Run: headless pygame with SDL's dummy video driver; simulated clock (each Clock.tick advances the game by its frame time, no real sleeping); random seed 0; keys injected as events and as key.get_pressed() state; mouse plan: one left click at the window centre at the start of phase 2, then a move to the lower-right quarter at the start of phase 3.
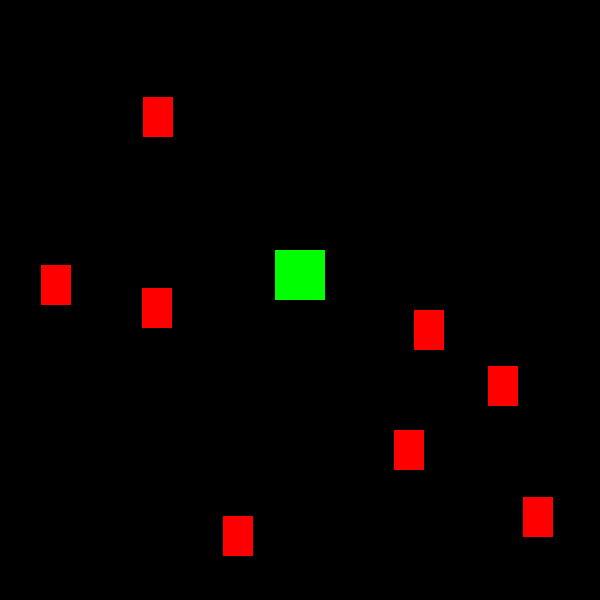
Frame 1 of 4 · flips 1–60 · no input
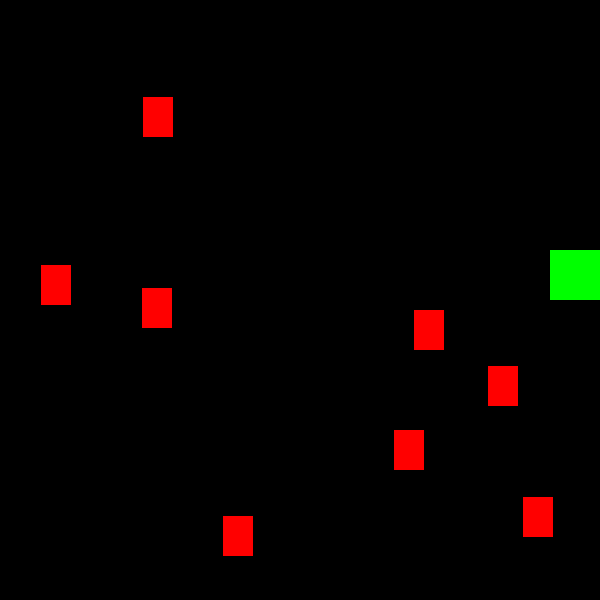
Frame 2 of 4 · flips 61–180 · clicked the window centre · tapped SPACE, RETURN · held RIGHT (→), D
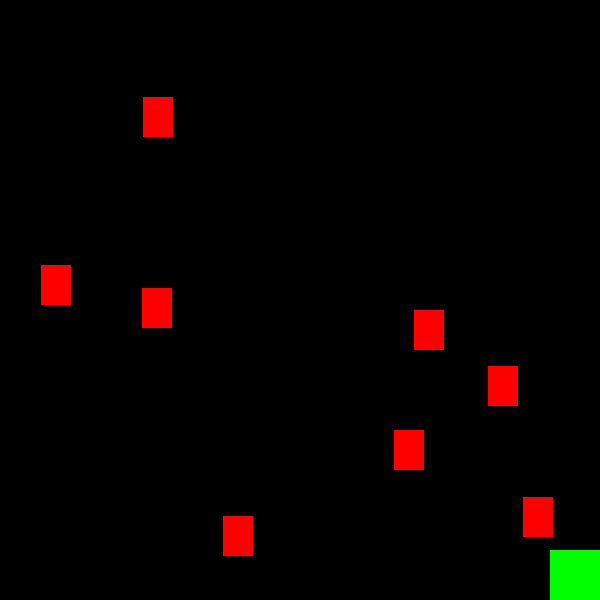
Frame 3 of 4 · flips 181–300 · moved the mouse to the lower-right quarter · held DOWN (↓), S
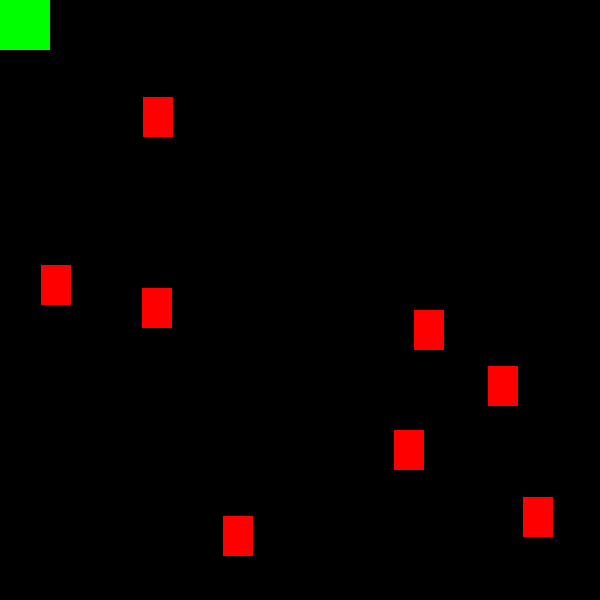
Frame 4 of 4 · flips 301–420 · held LEFT (←), A, UP (↑), W

The pygame program that drew these frames:

import pygame
import random

WIDTH = 600
HEIGHT = 600
FPS = 60

# Задаем цвета
WHITE = (255, 255, 255)
BLACK = (0, 0, 0)
RED = (255, 0, 0)
GREEN = (0, 255, 0)
BLUE = (0, 0, 255)
YELLOW = (255, 255, 0)

# Создаем игру и окно
pygame.init()
pygame.mixer.init()
screen = pygame.display.set_mode((WIDTH, HEIGHT))
pygame.display.set_caption("Shmup!")
clock = pygame.time.Clock()


class Bullet(pygame.sprite.Sprite):
    def __init__(self, x, y, speedx, speedy):
        pygame.sprite.Sprite.__init__(self)
        self.image = pygame.Surface((10, 10))
        self.image.fill(YELLOW)
        self.rect = self.image.get_rect()
        self.rect.bottom = y
        self.rect.centerx = x
        self.speedy = speedy
        self.speedx = speedx

    def update(self):
        self.rect.y += self.speedy
        self.rect.x += self.speedx
        # убить, если он заходит за верхнюю часть экрана
        if self.rect.bottom < 0 or self.rect.top > HEIGHT or self.rect.left > WIDTH or self.rect.right < 0:
            self.kill()

class Player(pygame.sprite.Sprite):
    def __init__(self):
        pygame.sprite.Sprite.__init__(self)
        self.image = pygame.Surface((50, 50))
        self.image.fill(GREEN)
        self.rect = self.image.get_rect()
        self.rect.centerx = WIDTH / 2
        self.rect.bottom = HEIGHT / 2
        self.speedx = 0

    def update(self):
        self.speedx = 0
        self.speedy = 0
        keystate = pygame.key.get_pressed()
        if keystate[pygame.K_a]:
            self.speedx = -5
        if keystate[pygame.K_d]:
            self.speedx = 5
        if keystate[pygame.K_w]:
            self.speedy = -5
        if keystate[pygame.K_s]:
            self.speedy = 5
        self.rect.x += self.speedx
        self.rect.y += self.speedy
        if self.rect.right > WIDTH:
            self.rect.right = WIDTH
        if self.rect.left < 0:
            self.rect.left = 0
        if self.rect.bottom > HEIGHT:
            self.rect.bottom = HEIGHT
        if self.rect.top < 0:
            self.rect.top = 0

    def shoot(self, x, y):
        speedx = 10
        speedy = 10
        target_x = x - self.rect.x
        target_y = y - self.rect.y
        target_xdely = target_x / target_y
        if target_y < 0:
            if target_xdely > 0.34 and target_xdely < 2.94:
                speedx = -10
                speedy = -10
            elif target_xdely > -0.34 and target_xdely < 0.34:
                speedx = 0
                speedy = -10
            elif target_xdely < 0.34 and target_xdely > -2.94:
                speedx = 10
                speedy = -10
            elif target_xdely < -2.94:
                speedx = 10
                speedy = 0
            elif target_xdely > 2.94:
                speedx = -10
                speedy = 0
        else:
            if target_xdely > 0.34 and target_xdely < 2.94:
                speedx = 10
                speedy = 10
            elif target_xdely > -0.34 and target_xdely < 0.34:
                speedx = 0
                speedy = 10
            elif target_xdely < 0.34 and target_xdely > -2.94:
                speedx = -10
                speedy = 10
            elif target_xdely < -2.94:
                speedx = -10
                speedy = 0
            elif target_xdely > 2.94:
                speedx = 10
                speedy = 0


        bullet = Bullet(self.rect.x + 25, self.rect.y + 25, speedx, speedy)
        all_sprites.add(bullet)
        bullets.add(bullet)

class Enemy(pygame.sprite.Sprite):
    def __init__(self):
        pygame.sprite.Sprite.__init__(self)
        self.hit_points = 3
        self.image = pygame.Surface((30, 40))
        self.image.fill(RED)
        self.rect = self.image.get_rect()
        self.rect.x = random.randrange(WIDTH - self.rect.width)
        self.rect.y = random.randrange(0, 600)

    def update(self):
        if self.hit_points <= 0:
            self.kill()



all_sprites = pygame.sprite.Group()
player = Player()
all_sprites.add(player)
enemys = pygame.sprite.Group()
bullets = pygame.sprite.Group()
for i in range(8):
    m = Enemy()
    all_sprites.add(m)
    enemys.add(m)
# Цикл игры
running = True
while running:
    # Держим цикл на правильной скорости
    clock.tick(FPS)
    # Ввод процесса (события)
    hits = pygame.sprite.groupcollide(enemys, bullets, False, True, pygame.sprite.collide_circle)
    for hit in hits:
        hit.hit_points -= 1
    for event in pygame.event.get():
        # проверка для закрытия окна
        if event.type == pygame.QUIT:
            running = False

        if event.type == pygame.MOUSEBUTTONDOWN:
            player.shoot(event.pos[0], event.pos[1])

    # Обновление
    all_sprites.update()

    # Рендеринг
    screen.fill(BLACK)
    all_sprites.draw(screen)
    # После отрисовки всего, переворачиваем экран
    pygame.display.flip()

pygame.quit()
#hits = pygame.sprite.groupcollide(mobs, bullets, True, True)
#hits = pygame.sprite.spritecollide(player, mobs, True, pygame.sprite.collide_circle)
